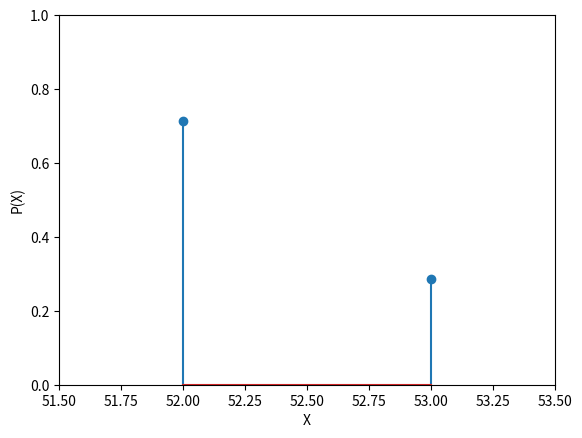

Recreate this plot in Python.
# -*- coding: utf-8 -*-
"""Assignment 2.ipynb

Automatically generated by Colaboratory.

Original file is located at
    https://colab.research.google.com/<link-removed>
"""

import math
import random as rd
import numpy as np
import matplotlib.pyplot as plt
import pylab


print("There are 52 complete weeks in a leap year")
a = 52
b = 7
c = a*b
d = 366 - c
e = d/b

print("So there will be 52 saturdays for sure")
print("Remaining days = 366 - 364 = 2 ")
print("So the probability of occurence of a  53rd Saturday is {0}".format(e))


cdf = [1-e,e]


X = [52,53]

 

# set the x axis and y axis limits

pylab.xlim([51.5,53.5])

pylab.ylim([0,1])

 



 

# Give x axis label for the stem plot

plt.xlabel('X')

 

# Give y axis label for the stem plot

plt.ylabel('P(X)')

 

# plot the stem plot using matplotlib

markerline, stemlines, baseline = plt.stem(X, cdf, '-')

 

# display the stem plot

plt.show()

